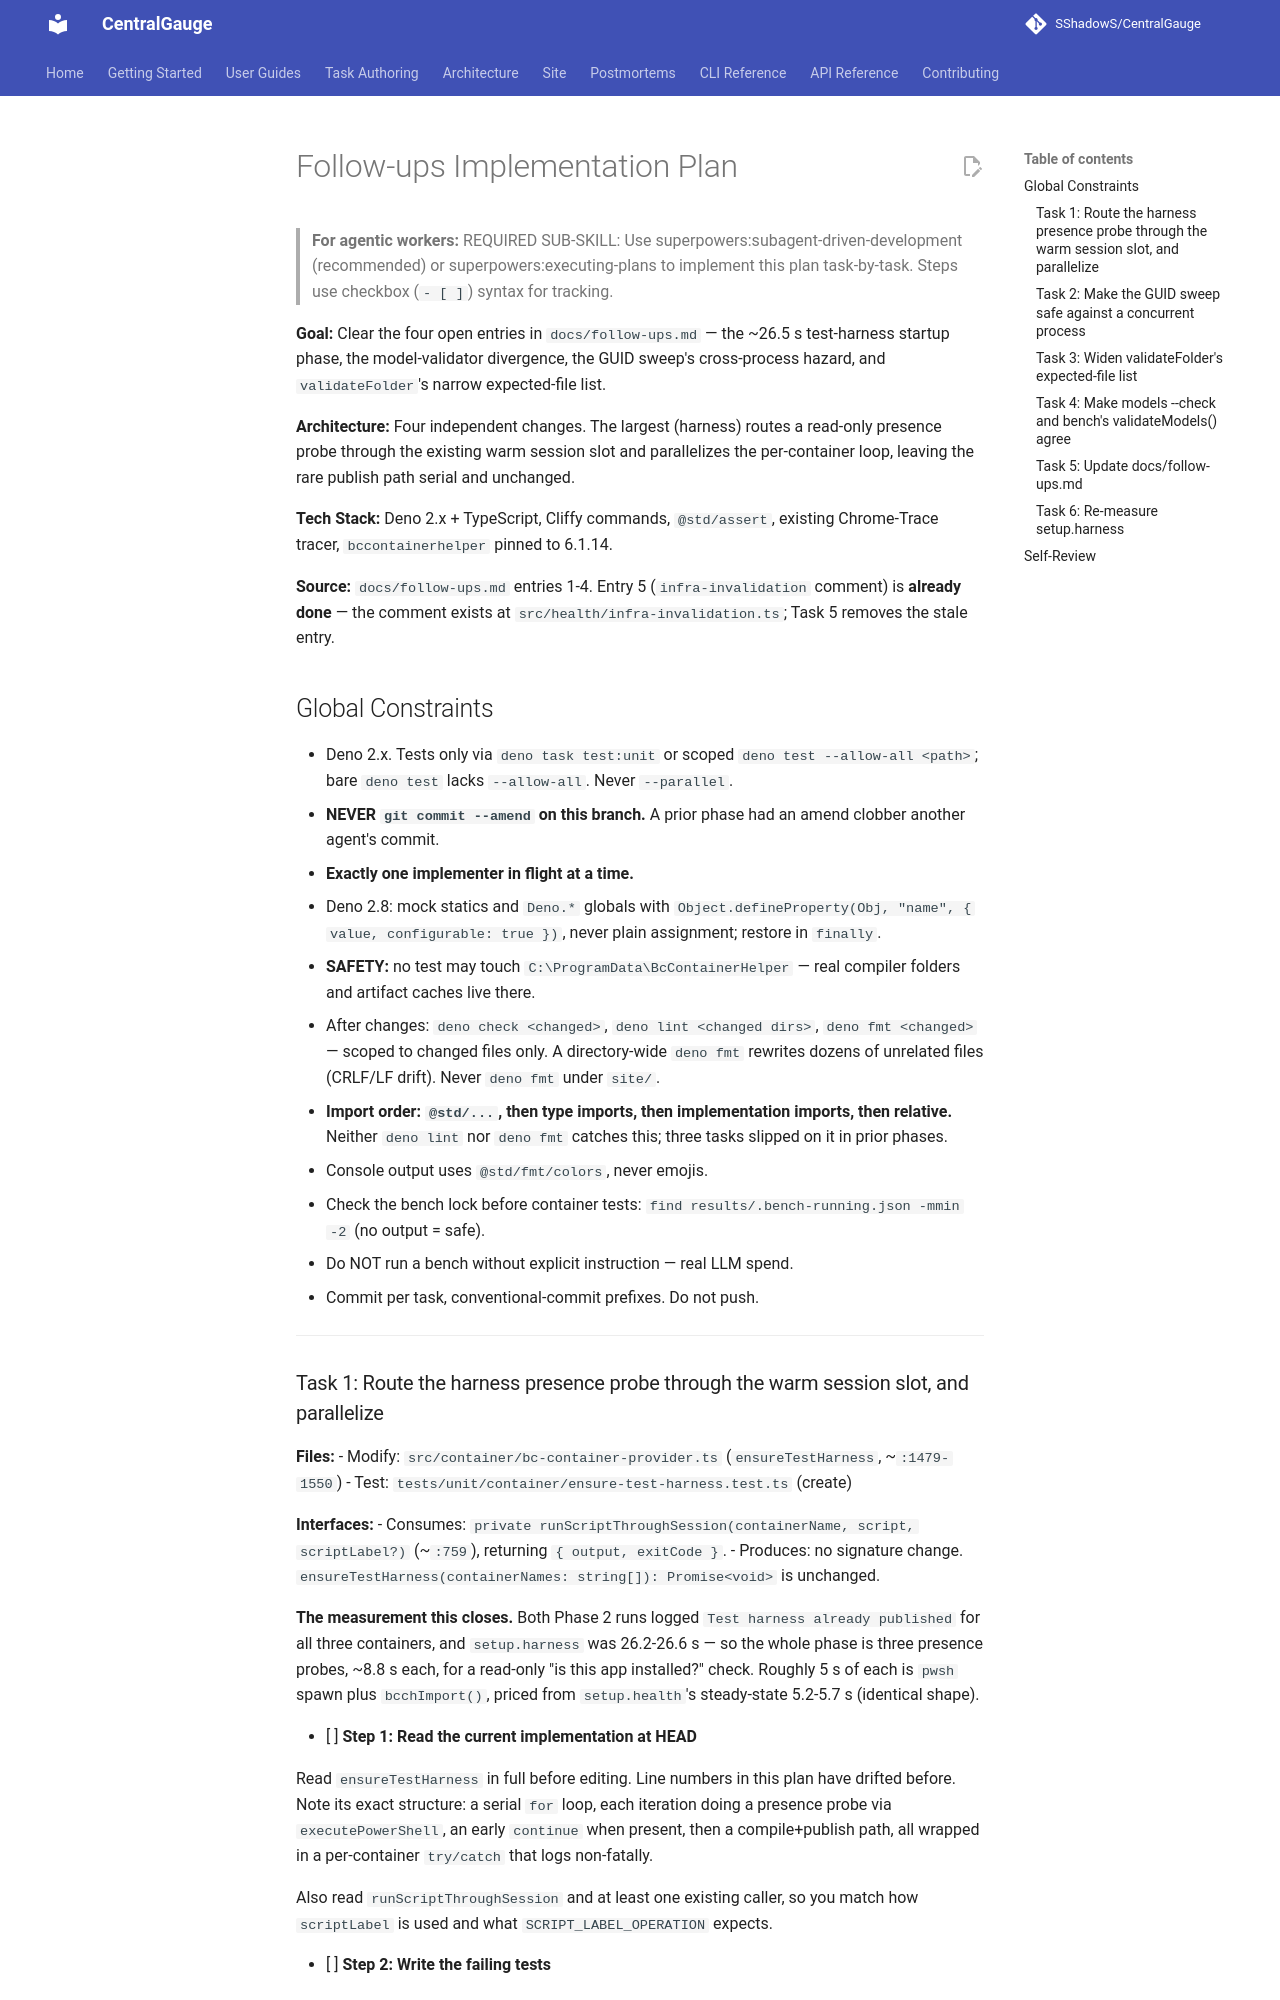

repository: SShadowS/CentralGauge · page: superpowers/plans/2026-07-25-follow-ups/index.html · generator: mkdocs

# Follow-ups Implementation Plan

> **For agentic workers:** REQUIRED SUB-SKILL: Use superpowers:subagent-driven-development (recommended) or superpowers:executing-plans to implement this plan task-by-task. Steps use checkbox (`- [ ]`) syntax for tracking.

**Goal:** Clear the four open entries in `docs/follow-ups.md` — the ~26.5 s test-harness startup phase, the model-validator divergence, the GUID sweep's cross-process hazard, and `validateFolder`'s narrow expected-file list.

**Architecture:** Four independent changes. The largest (harness) routes a read-only presence probe through the existing warm session slot and parallelizes the per-container loop, leaving the rare publish path serial and unchanged.

**Tech Stack:** Deno 2.x + TypeScript, Cliffy commands, `@std/assert`, existing Chrome-Trace tracer, `bccontainerhelper` pinned to 6.1.14.

**Source:** `docs/follow-ups.md` entries 1-4. Entry 5 (`infra-invalidation` comment) is **already done** — the comment exists at `src/health/infra-invalidation.ts`; Task 5 removes the stale entry.

## Global Constraints

- Deno 2.x. Tests only via `deno task test:unit` or scoped `deno test --allow-all <path>`; bare `deno test` lacks `--allow-all`. Never `--parallel`.
- **NEVER `git commit --amend` on this branch.** A prior phase had an amend clobber another agent's commit.
- **Exactly one implementer in flight at a time.**
- Deno 2.8: mock statics and `Deno.*` globals with `Object.defineProperty(Obj, "name", { value, configurable: true })`, never plain assignment; restore in `finally`.
- **SAFETY:** no test may touch `C:\ProgramData\BcContainerHelper` — real compiler folders and artifact caches live there.
- After changes: `deno check <changed>`, `deno lint <changed dirs>`, `deno fmt <changed>` — scoped to changed files only. A directory-wide `deno fmt` rewrites dozens of unrelated files (CRLF/LF drift). Never `deno fmt` under `site/`.
- **Import order: `@std/...`, then type imports, then implementation imports, then relative.** Neither `deno lint` nor `deno fmt` catches this; three tasks slipped on it in prior phases.
- Console output uses `@std/fmt/colors`, never emojis.
- Check the bench lock before container tests: `find results/.bench-running.json -mmin -2` (no output = safe).
- Do NOT run a bench without explicit instruction — real LLM spend.
- Commit per task, conventional-commit prefixes. Do not push.

---
